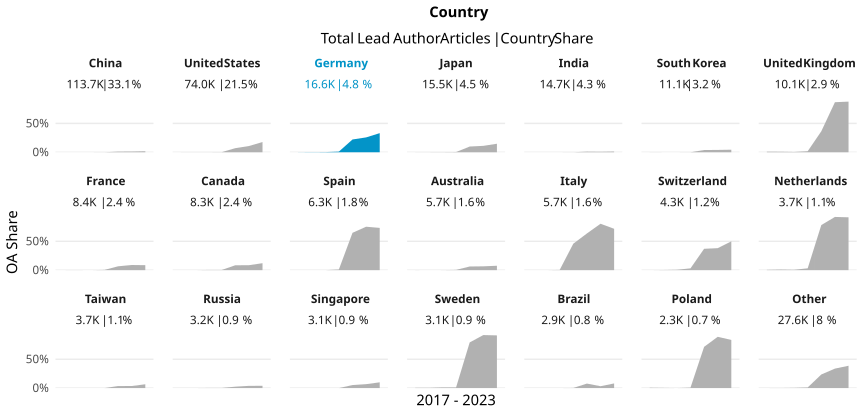

The file beside this chart, header and first rows:
country_name_fct, cr_year, articles, cc_total, prop
China, '17, 11504, 2, 1.7385257301808066e-4
China, '18, 14732, 0, 0
China, '19, 16856, 1, 5.932605600379687e-5
China, '20, 17866, 10, 5.597223777006605e-4
China, '21, 20220, 227, 0.01123
China, '22, 22455, 281, 0.01251
China, '23, 10073, 178, 0.01767
United States, '17, 11590, 8, 6.902502157031924e-4
United States, '18, 11768, 10, 8.49762066621346e-4
United States, '19, 11583, 11, 9.49667616334283e-4
United States, '20, 12529, 27, 0.002155
United States, '21, 11640, 824, 0.07079
United States, '22, 10587, 1144, 0.1081
United States, '23, 4258, 753, 0.1768
Germany, '17, 2517, 2, 7.945967421533572e-4
Germany, '18, 2609, 5, 0.001916
Germany, '19, 2755, 8, 0.002904
Germany, '20, 2705, 30, 0.01109
Germany, '21, 2680, 593, 0.2213
Germany, '22, 2339, 602, 0.2574
Germany, '23, 948, 314, 0.3312
Japan, '17, 2174, 1, 4.5998160073597056e-4
Japan, '18, 2285, 3, 0.001313
Japan, '19, 2399, 5, 0.002084
Japan, '20, 2699, 11, 0.004076
Japan, '21, 2592, 257, 0.09915
Japan, '22, 2312, 256, 0.1107
Japan, '23, 1003, 148, 0.1476
India, '17, 1681, 0, 0
India, '18, 1990, 0, 0
India, '19, 2106, 0, 0
India, '20, 2195, 1, 4.5558086560364467e-4
India, '21, 2446, 26, 0.01063
India, '22, 2795, 24, 0.008587
India, '23, 1439, 18, 0.01251
South Korea, '17, 1469, 1, 6.807351940095302e-4
South Korea, '18, 1648, 0, 0
South Korea, '19, 1672, 0, 0
South Korea, '20, 1920, 1, 5.208333333333333e-4
South Korea, '21, 1929, 74, 0.03836
South Korea, '22, 1741, 70, 0.04021
South Korea, '23, 752, 33, 0.04388
United Kingdom, '17, 1517, 15, 0.009888
United Kingdom, '18, 1591, 15, 0.009428
United Kingdom, '19, 1684, 9, 0.005344
United Kingdom, '20, 1723, 31, 0.01799
United Kingdom, '21, 1544, 561, 0.3633
United Kingdom, '22, 1431, 1241, 0.8672
United Kingdom, '23, 604, 530, 0.8775
France, '17, 1363, 1, 7.336757153338225e-4
France, '18, 1351, 2, 0.00148
France, '19, 1353, 0, 0
France, '20, 1405, 7, 0.004982
France, '21, 1272, 85, 0.06682
France, '22, 1177, 105, 0.08921
France, '23, 487, 42, 0.08624
Canada, '17, 1260, 0, 0
Canada, '18, 1321, 0, 0
Canada, '19, 1306, 5, 0.003828
Canada, '20, 1428, 5, 0.003501
... 87 more rows
